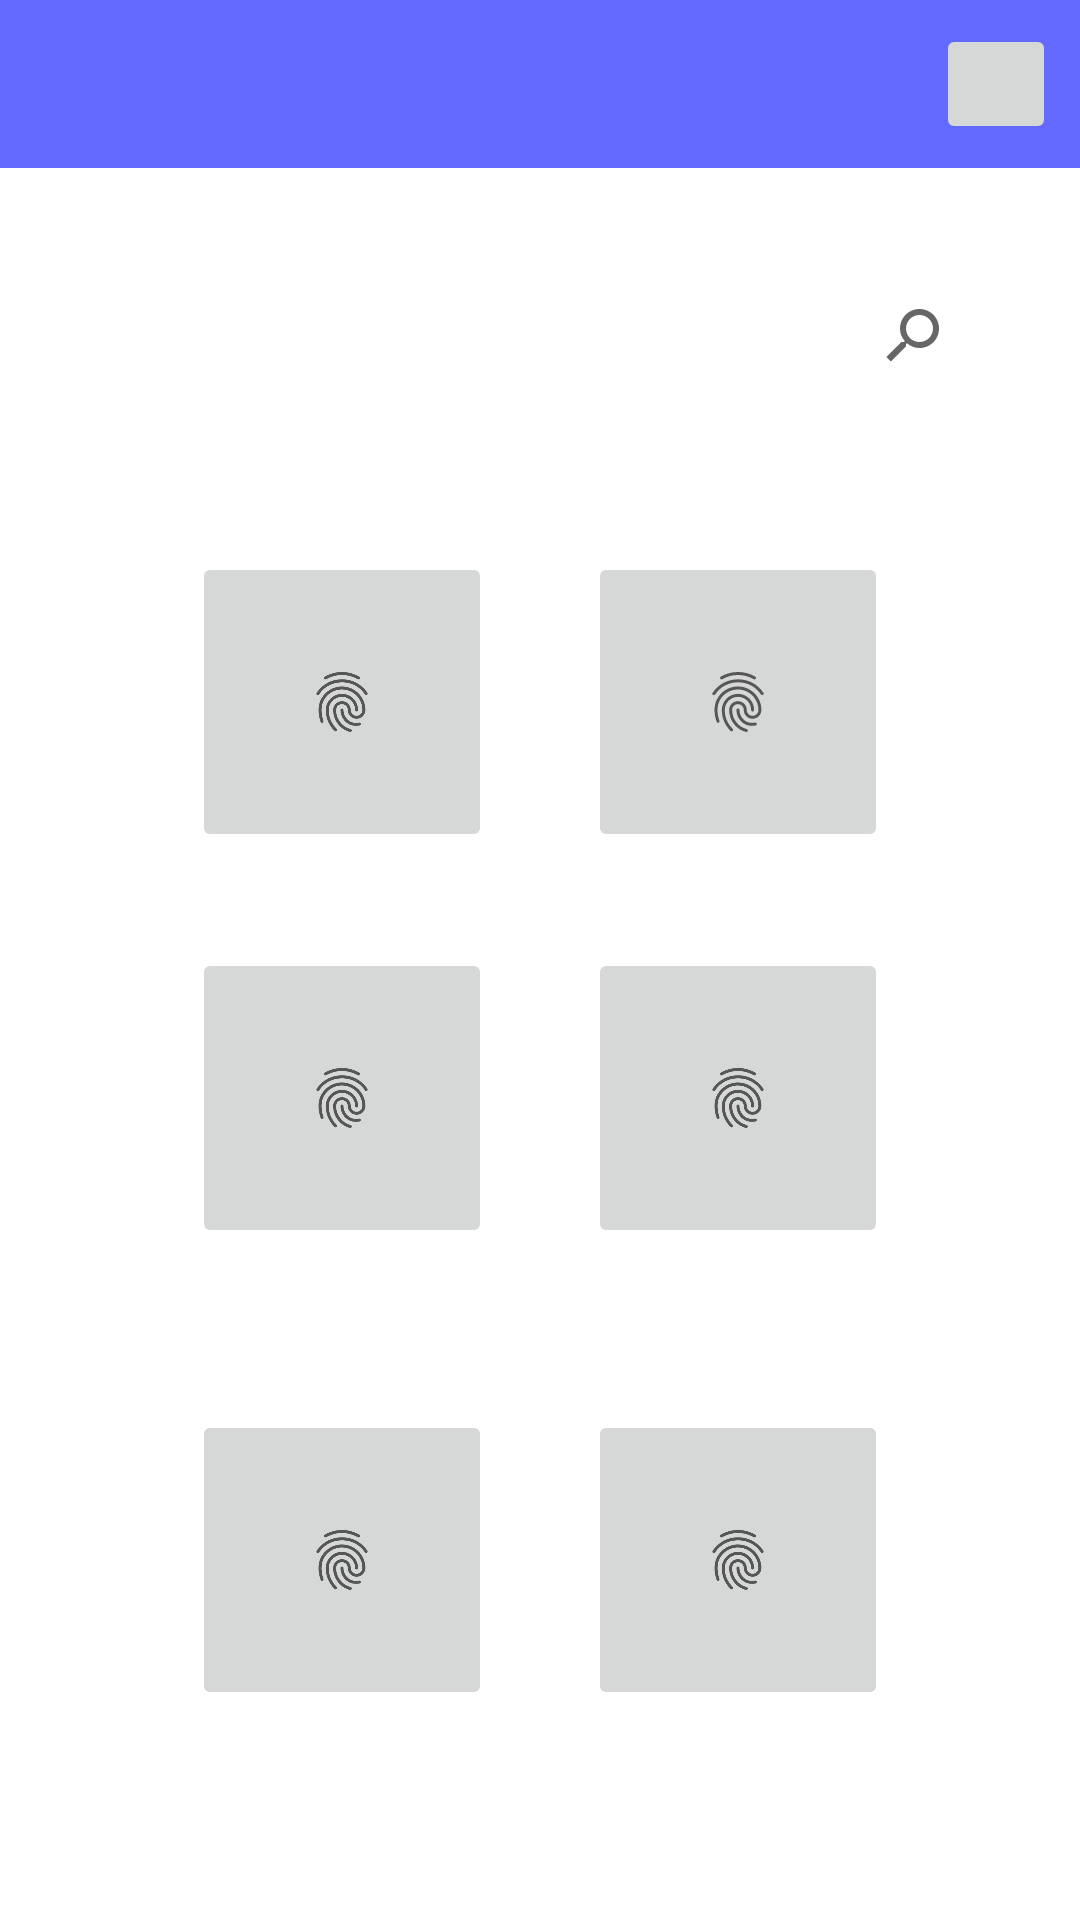

Reconstruct the res/layout file that produces this screen, plus the resources it refers to.
<!-- AndroidManifest.xml: activity theme Theme.CamedNoActionBar -->
<!-- res/layout/home.xml -->
<?xml version="1.0" encoding="utf-8"?>
<androidx.constraintlayout.widget.ConstraintLayout xmlns:android="http://schemas.android.com/apk/res/android"
    xmlns:app="http://schemas.android.com/apk/res-auto"
    xmlns:tools="http://schemas.android.com/tools"
    android:layout_width="match_parent"
    android:layout_height="match_parent">

    <ImageButton
        android:id="@+id/imageButtonHomeSintoma1"
        android:layout_width="100dp"
        android:layout_height="100dp"
        android:layout_marginStart="64dp"
        android:layout_marginTop="48dp"
        app:layout_constraintStart_toStartOf="parent"
        app:layout_constraintTop_toBottomOf="@+id/searchViewHome"
        app:srcCompat="?android:attr/fingerprintAuthDrawable" />

    <ImageButton
        android:id="@+id/imageButtonHomeSintoma5"
        android:layout_width="100dp"
        android:layout_height="100dp"
        android:layout_marginStart="64dp"
        android:layout_marginTop="32dp"
        android:layout_marginBottom="48dp"
        app:layout_constraintBottom_toBottomOf="parent"
        app:layout_constraintStart_toStartOf="parent"
        app:layout_constraintTop_toBottomOf="@+id/imageButtonHomeSintoma3"
        app:srcCompat="?android:attr/fingerprintAuthDrawable" />

    <ImageButton
        android:id="@+id/imageButtonHomeSintoma6"
        android:layout_width="100dp"
        android:layout_height="100dp"
        android:layout_marginTop="32dp"
        android:layout_marginEnd="64dp"
        android:layout_marginBottom="48dp"
        app:layout_constraintBottom_toBottomOf="parent"
        app:layout_constraintEnd_toEndOf="parent"
        app:layout_constraintTop_toBottomOf="@+id/imageButtonHomeSintoma4"
        app:srcCompat="?android:attr/fingerprintAuthDrawable" />

    <ImageButton
        android:id="@+id/imageButtonHomeSintoma4"
        android:layout_width="100dp"
        android:layout_height="100dp"
        android:layout_marginTop="32dp"
        android:layout_marginEnd="64dp"
        app:layout_constraintEnd_toEndOf="parent"
        app:layout_constraintTop_toBottomOf="@+id/imageButtonHomeSintoma2"
        app:srcCompat="?android:attr/fingerprintAuthDrawable" />

    <ImageButton
        android:id="@+id/imageButtonHomeSintoma3"
        android:layout_width="100dp"
        android:layout_height="100dp"
        android:layout_marginStart="64dp"
        android:layout_marginTop="32dp"
        app:layout_constraintStart_toStartOf="parent"
        app:layout_constraintTop_toBottomOf="@+id/imageButtonHomeSintoma1"
        app:srcCompat="?android:attr/fingerprintAuthDrawable" />

    <androidx.appcompat.widget.Toolbar
        android:id="@+id/toolbarHome"
        android:layout_width="0dp"
        android:layout_height="wrap_content"
        android:background="?attr/colorPrimary"
        android:minHeight="?attr/actionBarSize"
        android:theme="?attr/actionBarTheme"
        app:layout_constraintEnd_toEndOf="parent"
        app:layout_constraintStart_toStartOf="parent"
        app:layout_constraintTop_toTopOf="parent" />

    <SearchView
        android:id="@+id/searchViewHome"
        android:layout_width="0dp"
        android:layout_height="wrap_content"
        android:layout_marginStart="32dp"
        android:layout_marginTop="32dp"
        android:layout_marginEnd="32dp"
        android:rotationY="-180"
        app:layout_constraintEnd_toEndOf="parent"
        app:layout_constraintHorizontal_bias="0.0"
        app:layout_constraintStart_toStartOf="parent"
        app:layout_constraintTop_toBottomOf="@+id/toolbarHome" />

    <ImageButton
        android:id="@+id/imageButtonHomeSintoma2"
        android:layout_width="100dp"
        android:layout_height="100dp"
        android:layout_marginTop="48dp"
        android:layout_marginEnd="64dp"
        app:layout_constraintEnd_toEndOf="parent"
        app:layout_constraintTop_toBottomOf="@+id/searchViewHome"
        app:srcCompat="?android:attr/fingerprintAuthDrawable" />

    <ImageButton
        android:id="@+id/imageButtonHomeIrPerfil"
        android:layout_width="40dp"
        android:layout_height="40dp"
        android:layout_marginTop="8dp"
        android:layout_marginEnd="8dp"
        app:layout_constraintEnd_toEndOf="parent"
        app:layout_constraintTop_toTopOf="parent"
        tools:srcCompat="@tools:sample/avatars" />
</androidx.constraintlayout.widget.ConstraintLayout>
<!-- resources referenced by this layout -->
<resources>
  <style name="Theme.CamedNoActionBar" parent="Theme.MaterialComponents.DayNight.NoActionBar">
          
          <item name="colorPrimary">#6368FF</item>
          <item name="colorPrimaryVariant">@color/purple_700</item>
          <item name="colorOnPrimary">@color/black</item>
          
          <item name="colorSecondary">@color/teal_200</item>
          <item name="colorSecondaryVariant">@color/teal_700</item>
          <item name="colorOnSecondary">@color/black</item>
          
          <item name="android:statusBarColor" tools:targetApi="l">?attr/colorPrimaryVariant</item>
          
      </style>
  <!-- not gathered from this repository: default colours our renderer supplied (Android Studio template values) -->
  <color name="purple_700">#FF3700B3</color>
  <color name="teal_200">#FF03DAC5</color>
  <color name="teal_700">#FF018786</color>
  <color name="black">#FF000000</color>
</resources>
